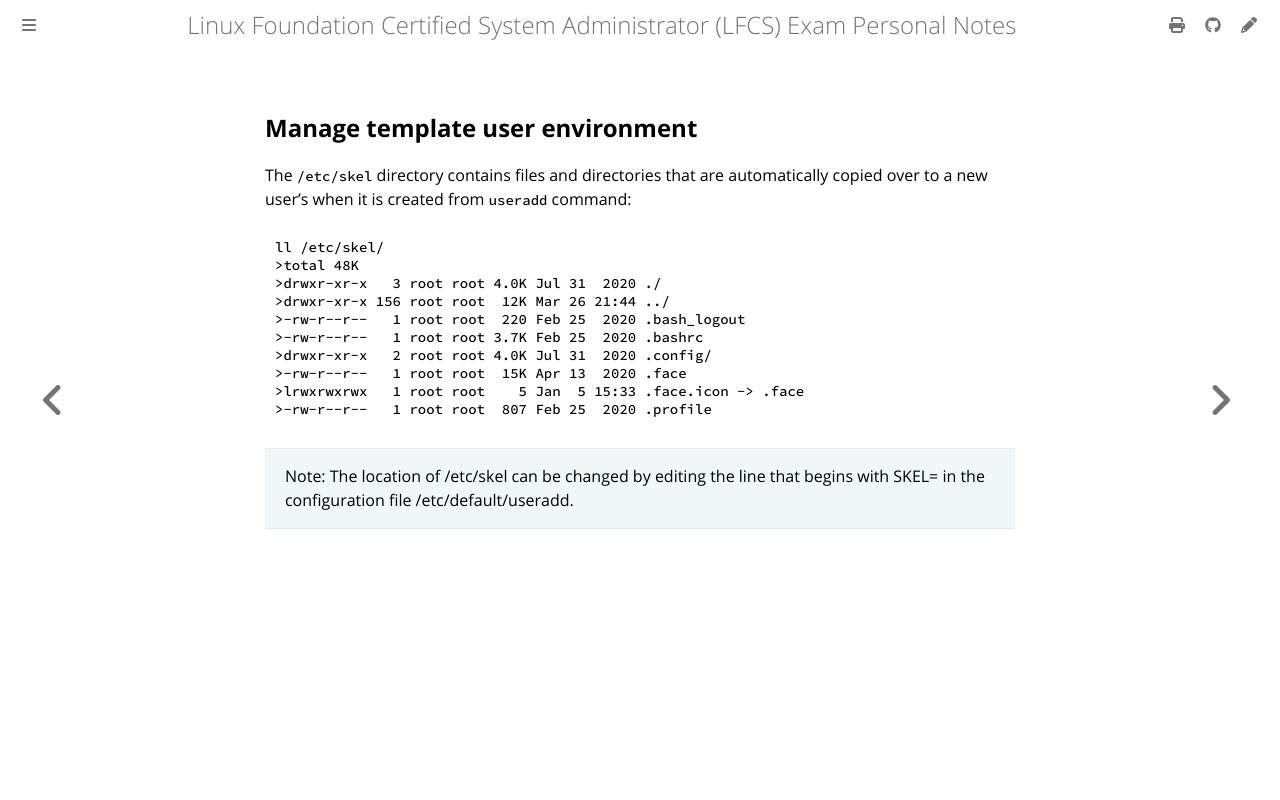

repository: giulianopz/lfcs · page: 3-user-and-group-management/d.html · generator: mdbook

## Manage template user environment

The `/etc/skel` directory contains files and directories that are automatically copied over to a new user's when it is created from `useradd` command:
```
ll /etc/skel/
>total 48K
>drwxr-xr-x   3 root root 4.0K Jul 31  2020 ./
>drwxr-xr-x 156 root root  12K Mar 26 21:44 ../
>-rw-r--r--   1 root root  220 Feb 25  2020 .bash_logout
>-rw-r--r--   1 root root 3.7K Feb 25  2020 .bashrc
>drwxr-xr-x   2 root root 4.0K Jul 31  2020 .config/
>-rw-r--r--   1 root root  15K Apr 13  2020 .face
>lrwxrwxrwx   1 root root    5 Jan  5 15:33 .face.icon -> .face
>-rw-r--r--   1 root root  807 Feb 25  2020 .profile
```

> Note: The location of /etc/skel can be changed by editing the line that begins with SKEL= in the configuration file /etc/default/useradd.
